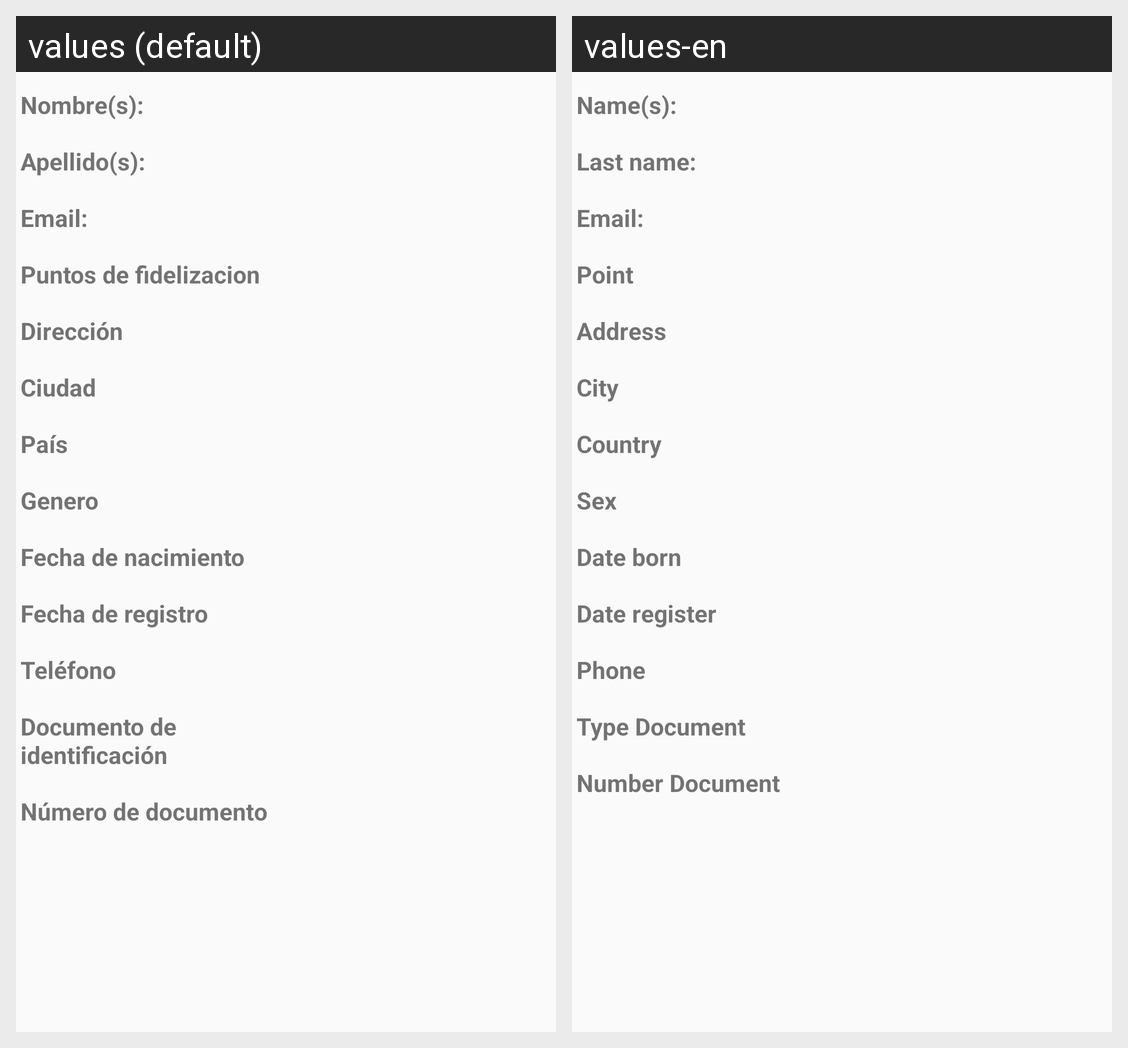

The Android screen above is rendered under two locales of the same app. Produce the string resources it draws, with the default and per-locale values.
Android screen res/layout/content_profile.xml rendered under 2 locales, left to right: values (default), values-en. Device: Nexus 5 (rendered at 1080×1920; each locale shown at half size, 540×960, under a caption strip naming it); theme AppTheme.
Strings drawn on this screen, with the default value and each locale's value (text and hints the layout hard-codes, and strings that could not be matched under every locale, appear in the picture but are not listed):

content_profile_textView_name
  values: Nombre(s):
  values-en: Name(s):

content_profile_textView_lastname
  values: Apellido(s):
  values-en: Last name:

content_profile_textView_email
  values: Email:
  values-en: Email:

content_profile_textView_point
  values: Puntos de fidelizacion
  values-en: Point 

content_profile_textView_address
  values: Dirección
  values-en: Address

content_profile_textView_city
  values: Ciudad
  values-en: City

content_profile_textView_country
  values: País
  values-en: Country

content_profile_textView_sex
  values: Genero
  values-en: Sex

content_profile_textView_dateborn
  values: Fecha de nacimiento
  values-en: Date born

content_profile_textView_dateregister
  values: Fecha de registro
  values-en: Date register

content_profile_textView_numberphone
  values: Teléfono
  values-en: Phone

content_profile_textView_typedocument
  values: Documento de identificación
  values-en: Type Document

content_profile_textView_numberdocument
  values: Número de documento
  values-en: Number Document
